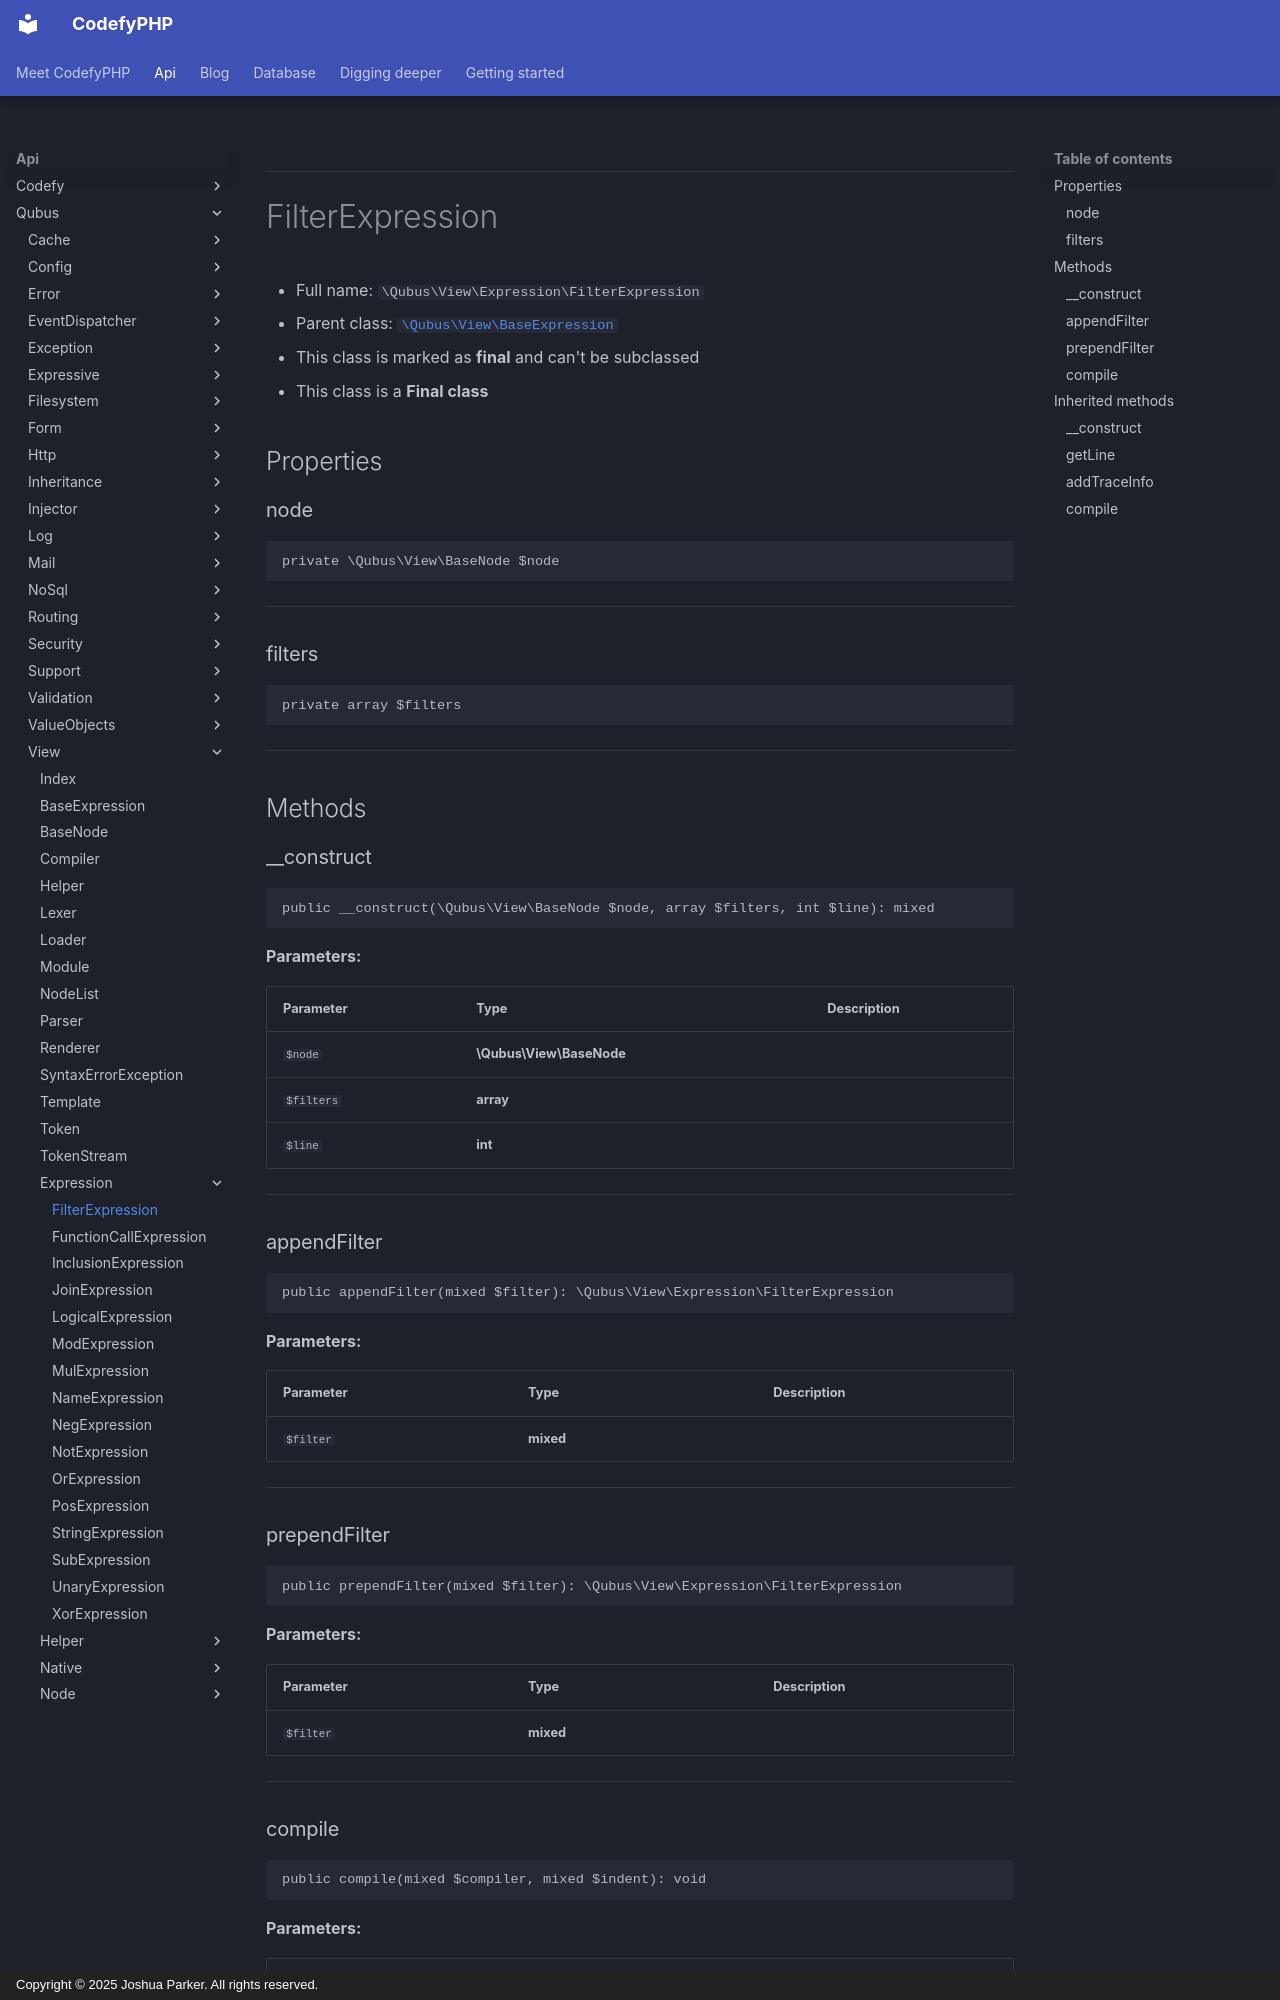

repository: codefyphp/docs · page: api/Qubus/View/Expression/FilterExpression/index.html · generator: mkdocs · copyright: Copyright © 2025 Joshua Parker. All rights reserved.

***

# FilterExpression





* Full name: `\Qubus\View\Expression\FilterExpression`
* Parent class: [`\Qubus\View\BaseExpression`](../BaseExpression.md)
* This class is marked as **final** and can't be subclassed
* This class is a **Final class**



## Properties


### node



```php
private \Qubus\View\BaseNode $node
```






***

### filters



```php
private array $filters
```






***

## Methods


### __construct



```php
public __construct(\Qubus\View\BaseNode $node, array $filters, int $line): mixed
```








**Parameters:**

| Parameter | Type | Description |
|-----------|------|-------------|
| `$node` | **\Qubus\View\BaseNode** |  |
| `$filters` | **array** |  |
| `$line` | **int** |  |





***

### appendFilter



```php
public appendFilter(mixed $filter): \Qubus\View\Expression\FilterExpression
```








**Parameters:**

| Parameter | Type | Description |
|-----------|------|-------------|
| `$filter` | **mixed** |  |





***

### prependFilter



```php
public prependFilter(mixed $filter): \Qubus\View\Expression\FilterExpression
```








**Parameters:**

| Parameter | Type | Description |
|-----------|------|-------------|
| `$filter` | **mixed** |  |





***
